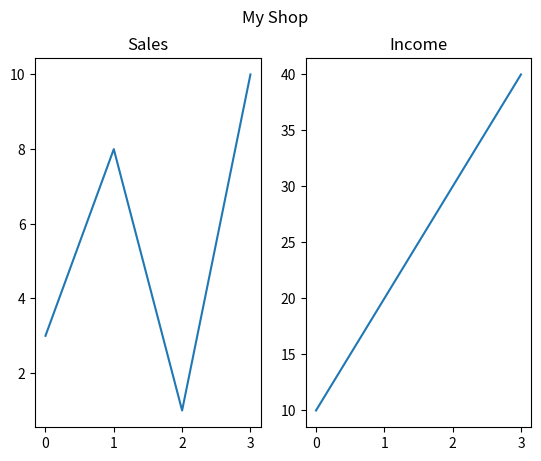

This chart was generated by the following Python code:
import matplotlib.pyplot as plt
import numpy as np 
x= np.array([0,1,2,3])
y=np.array([3,8,1,10])
plt.subplot(1,2,1)
plt.plot(x,y)
plt.title("Sales")

x=np.array([0,1,2,3])
y=np.array([10,20,30,40])
plt.subplot(1,2,2),
plt.plot(x,y),
plt.title("Income")
plt.suptitle("My Shop")
plt.show()